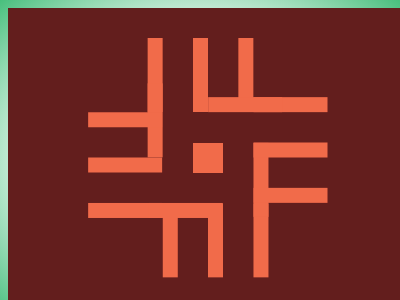

Here is a drawing made with CSS. Write the source that renders it.

<!DOCTYPE html>
<html>

<head>
  <meta charset='utf-8'>
  <meta http-equiv='X-UA-Compatible' content='IE=edge'>
  <title>CSS Battle Daily Targets Solution - 5th April, 2024</title>
  <style>
    body {
      display: grid;
      place-items: center;
      min-height: 96vh;
      background: radial-gradient(#024817, #fff, #48BF7D);
    }

    .container {
      height: 300px;
      width: 400px;
      background: #631E1D;
      overflow: hidden;
    }

    .container * {
      background: #F16B4A
    }

    .parent {
      height: 30px;
      margin: 135px 185px;
    }

    p {
      position: absolute;
      padding: 37px 7.5px;
      margin: -105px 0;
      color: #F16B4A;
      box-shadow: -48q 48q, 48q 0, -48q 0, 64q 111q, 15px 175q, 64q 175q, -32q 175q
    }

    [a] {
      rotate: 90deg;
      margin: -32q 95q
    }
  </style>
</head>

<body>
  <div class="container">
    <div class="parent">
      <p>
      <p a></p>
    </div>
  </div>
</body>

</html>